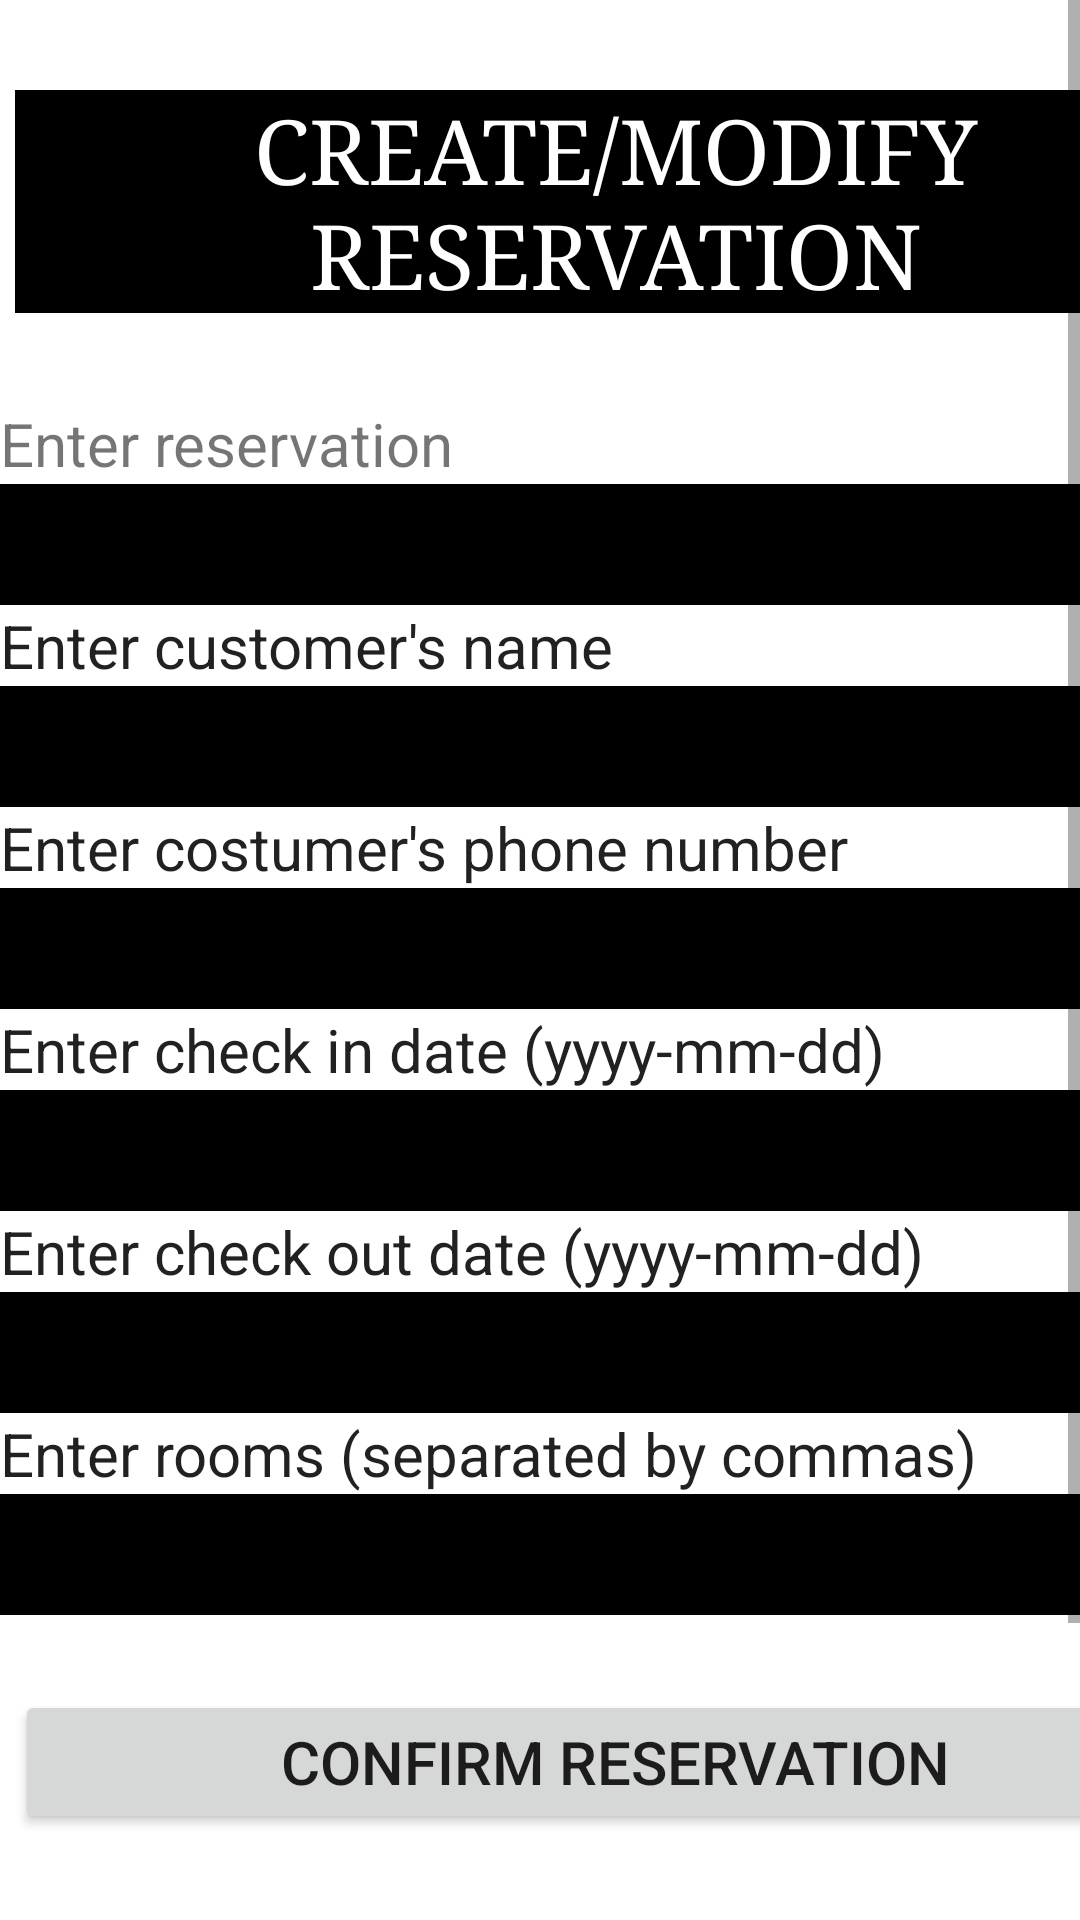

The Android layout XML behind this screen, and the referenced resources:
<!-- AndroidManifest.xml: application theme Theme.HotelRural -->
<!-- res/layout/create_reservation.xml -->
<?xml version="1.0" encoding="utf-8"?>
<RelativeLayout xmlns:android="http://schemas.android.com/apk/res/android"
    xmlns:tools="http://schemas.android.com/tools"
    android:id="@+id/constraintLayout"
    android:layout_width="match_parent"
    android:layout_height="wrap_content">

    <ScrollView xmlns:android="http://schemas.android.com/apk/res/android"
        android:layout_width="match_parent"
        android:layout_height="match_parent">
<LinearLayout xmlns:android="http://schemas.android.com/apk/res/android"
    android:layout_width="410dp"
    android:layout_height="wrap_content"
    android:background="@color/white"
    android:orientation="vertical">


    <Space android:layout_width="wrap_content"
        android:layout_height="30dp">
    </Space>
    <TextView android:layout_width="400dp"
        android:layout_height="wrap_content"
        android:layout_gravity="center"
        android:background="@color/black"
        android:text="CREATE/MODIFY RESERVATION"
        android:textAlignment="center"
        android:textColor="@color/white"
        android:textSize="30sp"
        android:typeface="serif">
    </TextView>
    <Space android:layout_width="wrap_content"
        android:background="@color/white"
        android:layout_height="30dp">
    </Space>
    <LinearLayout android:layout_width="match_parent"
        android:layout_height="wrap_content"
        android:layout_weight="1"
        android:orientation="vertical">


        <TextView
            android:layout_width="match_parent"
            android:layout_height="wrap_content"
            android:layout_weight="0"
            android:layout_gravity="center"
            android:background="@color/white"
            android:textSize="20dp"
            android:text="Enter reservation">

        </TextView>


        <EditText
            android:id="@+id/resId"
            android:layout_width="match_parent"
            android:layout_height="wrap_content"
            android:layout_weight="0"
            android:layout_gravity="center"
            android:background="@color/black"
            android:textAlignment="center"
            android:textSize="30dp"
            android:inputType="number"
            android:textColor="@color/white">

        </EditText>
        <EditText android:id="@+id/enter_customerName"
            android:layout_width="match_parent"
            android:layout_height="wrap_content"
            android:layout_weight="0"
            android:layout_gravity="center"
            android:background="@color/white"
            android:textSize="20dp"
            android:text="Enter customer's name">
        </EditText>
        <EditText
            android:id="@+id/customerName"
            android:layout_width="match_parent"
            android:layout_height="wrap_content"
            android:layout_weight="0"
            android:layout_gravity="center"
            android:background="@color/black"
            android:textAlignment="center"
            android:textSize="30dp"
            android:textColor="@color/white">

        </EditText>

        <EditText android:id="@+id/enter_customerPhone"
            android:layout_width="match_parent"
            android:layout_height="wrap_content"
            android:layout_weight="0"
            android:layout_gravity="center"
            android:background="@color/white"
            android:textSize="20dp"
            android:text="Enter costumer's phone number">
        </EditText>
        <EditText
            android:id="@+id/customerPhone"
            android:layout_width="match_parent"
            android:layout_height="wrap_content"
            android:layout_weight="0"
            android:layout_gravity="center"
            android:background="@color/black"
            android:textAlignment="center"
            android:textSize="30dp"
            android:inputType="number"
            android:textColor="@color/white">

        </EditText>

        <EditText android:id="@+id/enter_entryDate"
            android:layout_width="match_parent"
            android:layout_height="wrap_content"
            android:layout_weight="0"
            android:layout_gravity="center"
            android:background="@color/white"
            android:textSize="20dp"
            android:text="Enter check in date (yyyy-mm-dd)">
        </EditText>
        <EditText
            android:id="@+id/entryDate"
            android:layout_width="match_parent"
            android:layout_height="wrap_content"
            android:layout_weight="0"
            android:layout_gravity="center"
            android:background="@color/black"
            android:textAlignment="center"
            android:textSize="30dp"
            android:textColor="@color/white">

        </EditText>

        <EditText android:id="@+id/enter_checkOut"
            android:layout_width="match_parent"
            android:layout_height="wrap_content"
            android:layout_weight="0"
            android:layout_gravity="center"
            android:background="@color/white"
            android:textSize="20dp"
            android:text="Enter check out date (yyyy-mm-dd)">

        </EditText>
        <EditText
            android:id="@+id/checkOut"
            android:layout_width="match_parent"
            android:layout_height="wrap_content"
            android:layout_weight="0"
            android:layout_gravity="center"
            android:background="@color/black"
            android:textAlignment="center"
            android:textSize="30dp"
            android:textColor="@color/white">

        </EditText>
    <EditText android:id="@+id/enterRooms"
            android:layout_width="match_parent"
            android:layout_height="wrap_content"
            android:layout_weight="0"
            android:layout_gravity="center"
            android:background="@color/white"
            android:textSize="20dp"
            android:text="Enter rooms (separated by commas) ">
        </EditText>
        <EditText
            android:id="@+id/Rooms_in_res"
            android:layout_width="match_parent"
            android:layout_height="wrap_content"
            android:layout_weight="0"
            android:layout_gravity="center"
            android:background="@color/black"
            android:textAlignment="center"
            android:textSize="30dp"
            android:textColor="@color/white">

        </EditText>

        <Space android:layout_width="wrap_content"
            android:background="@color/white"
            android:layout_height="25dp">
        </Space>
        <Button
            android:id="@+id/confirm_button"
            android:layout_width="400dp"
            android:layout_height="wrap_content"
            android:layout_gravity="center"
            android:text="Confirm reservation"
            android:textSize="20dp">
        </Button>
        <Space android:layout_width="wrap_content"
            android:background="@color/white"
            android:layout_height="25dp">
        </Space>
        <Button android:id="@+id/saveButton"
            android:layout_width="400dp"
            android:layout_height="wrap_content"
            android:layout_gravity="center"
            android:backgroundTint="@android:color/holo_blue_bright"
            android:text="Save"
            android:textColor="@color/black"
            android:textSize="30dp"/>
    </LinearLayout>
    <LinearLayout android:layout_width="400dp"
        android:layout_height="wrap_content"
        android:layout_weight="1"
        android:layout_gravity="center"
        android:orientation="horizontal">
        <Button android:id="@+id/cancelButton"
            android:layout_weight="1"
            android:layout_width="0dp"
            android:layout_height="wrap_content"
            android:layout_gravity="right|fill"
            android:backgroundTint="@android:color/holo_red_light"
            android:text="Cancel"
            android:textSize="30dp"
            android:textColor="@color/black">
        </Button>
    </LinearLayout>

</LinearLayout>
    </ScrollView></RelativeLayout>
<!-- resources referenced by this layout -->
<resources>
  <style name="Theme.HotelRural" parent="Theme.MaterialComponents.DayNight.DarkActionBar">
          
          <item name="colorPrimary">@color/purple_500</item>
          <item name="colorPrimaryVariant">@color/purple_700</item>
          <item name="colorOnPrimary">@color/white</item>
          
          <item name="colorSecondary">@color/teal_200</item>
          <item name="colorSecondaryVariant">@color/teal_700</item>
          <item name="colorOnSecondary">@color/black</item>
          
          <item name="android:statusBarColor" tools:targetApi="l">?attr/colorPrimaryVariant</item>
          
      </style>
  <!-- not gathered from this repository: default colours our renderer supplied (Android Studio template values) -->
  <color name="purple_500">#FF6200EE</color>
  <color name="purple_700">#FF3700B3</color>
  <color name="teal_200">#FF03DAC5</color>
  <color name="teal_700">#FF018786</color>
  <color name="black">#FF000000</color>
  <color name="white">#FFFFFFFF</color>
</resources>
